Run: headless pygame with SDL's dummy video driver; simulated clock (each Clock.tick advances the game by its frame time, no real sleeping); random seed 0; keys injected as events and as key.get_pressed() state; no mouse input; restart key SPACE tapped at the start of phases 3 and 4.
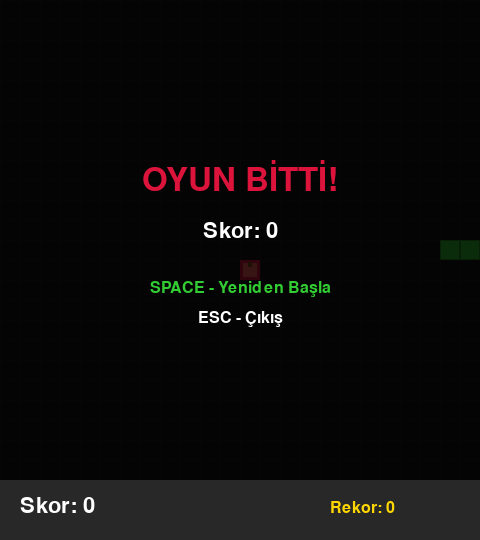
Frame 1 of 4 · flips 1–60 · no input
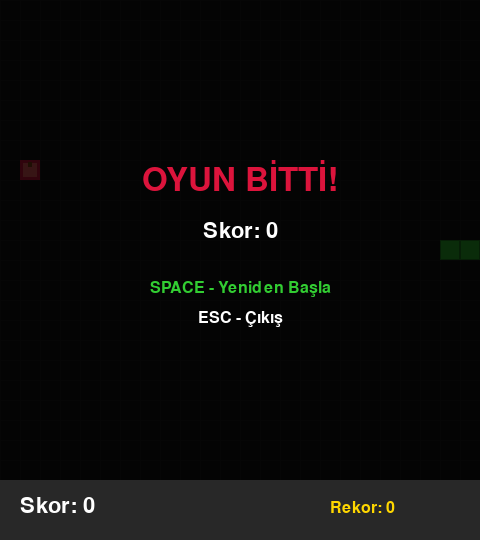
Frame 2 of 4 · flips 61–180 · tapped SPACE, RETURN · held RIGHT (→), D
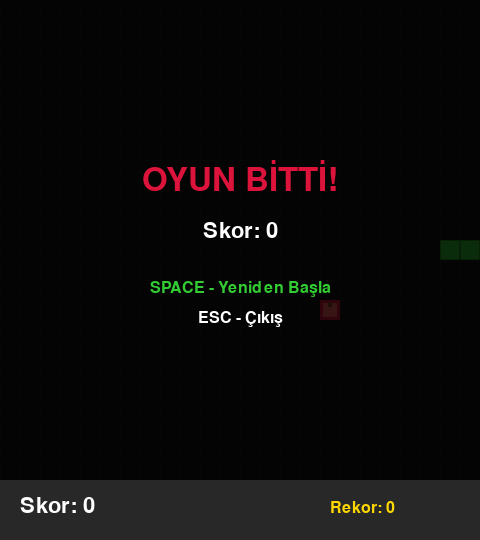
Frame 3 of 4 · flips 181–300 · tapped SPACE · held DOWN (↓), S
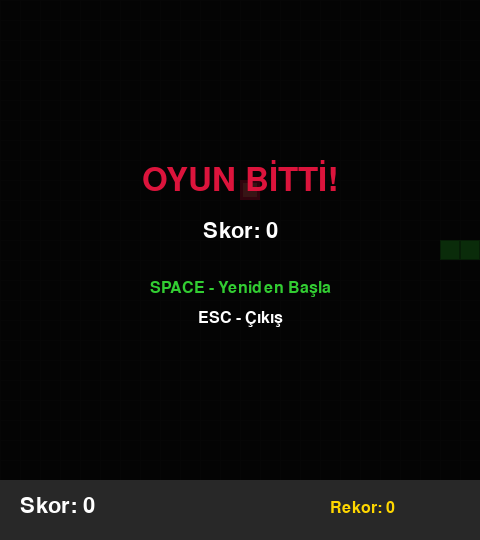
Frame 4 of 4 · flips 301–420 · tapped SPACE · held LEFT (←), A, UP (↑), W

The pygame program that drew these frames:

import pygame
import random
import sys

pygame.init()

# Renkler
SIYAH = (0, 0, 0)
BEYAZ = (255, 255, 255)
KIRMIZI = (220, 20, 60)
YESIL = (50, 205, 50)
KOYU_YESIL = (34, 139, 34)
MAVI = (70, 130, 180)
SARI = (255, 215, 0)

EKRAN_GENISLIK = 480
HUCRE_BOYUT = 20

GENISLIK = (EKRAN_GENISLIK // HUCRE_BOYUT) * HUCRE_BOYUT
YUKSEKLIK = (EKRAN_GENISLIK // HUCRE_BOYUT) * HUCRE_BOYUT

ekran = pygame.display.set_mode((GENISLIK, YUKSEKLIK + 60))
pygame.display.set_caption('Snake Oyunu')
saat = pygame.time.Clock()

font_buyuk = pygame.font.Font(None, 48)
font_orta = pygame.font.Font(None, 32)
font_kucuk = pygame.font.Font(None, 24)

class Snake:
    def __init__(self):
        self.reset()
    
    def reset(self):
        baslangic_x = (GENISLIK // 2 // HUCRE_BOYUT) * HUCRE_BOYUT
        baslangic_y = (YUKSEKLIK // 2 // HUCRE_BOYUT) * HUCRE_BOYUT
        
        self.body = [
            [baslangic_x, baslangic_y],
            [baslangic_x - HUCRE_BOYUT, baslangic_y],
            [baslangic_x - 2 * HUCRE_BOYUT, baslangic_y]
        ]
        self.direction = 'RIGHT'
        self.next_direction = 'RIGHT'
        self.grow_pending = False
    
    def change_direction(self, yeni_yon):
        ters_yonler = {'UP': 'DOWN', 'DOWN': 'UP', 'LEFT': 'RIGHT', 'RIGHT': 'LEFT'}
        if yeni_yon != ters_yonler[self.direction]:
            self.next_direction = yeni_yon
    
    def move(self):
        self.direction = self.next_direction
        bas = self.body[0].copy()
        
        if self.direction == 'UP':
            bas[1] -= HUCRE_BOYUT
        elif self.direction == 'DOWN':
            bas[1] += HUCRE_BOYUT
        elif self.direction == 'LEFT':
            bas[0] -= HUCRE_BOYUT
        elif self.direction == 'RIGHT':
            bas[0] += HUCRE_BOYUT
        
        self.body.insert(0, bas)
        
        if not self.grow_pending:
            self.body.pop()
        else:
            self.grow_pending = False
    
    def grow(self):
        self.grow_pending = True
    
    def check_collision(self):
        bas = self.body[0]
        
        if (bas[0] < 0 or bas[0] >= GENISLIK or 
            bas[1] < 0 or bas[1] >= YUKSEKLIK):
            return True
        
        if bas in self.body[1:]:
            return True
        
        return False
    
    def draw(self, surface):
        for i, segment in enumerate(self.body):
            if i == 0:
                pygame.draw.rect(surface, KOYU_YESIL, 
                               (segment[0], segment[1], HUCRE_BOYUT, HUCRE_BOYUT))
                pygame.draw.rect(surface, YESIL, 
                               (segment[0] + 2, segment[1] + 2, 
                                HUCRE_BOYUT - 4, HUCRE_BOYUT - 4))
                
                eye_positions = {
                    'RIGHT': [(14, 6), (14, 14)],
                    'LEFT': [(6, 6), (6, 14)],
                    'UP': [(6, 6), (14, 6)],
                    'DOWN': [(6, 14), (14, 14)]
                }
                
                for x, y in eye_positions[self.direction]:
                    pygame.draw.circle(surface, SIYAH, (segment[0] + x, segment[1] + y), 2)
            else:
                pygame.draw.rect(surface, KOYU_YESIL, 
                               (segment[0], segment[1], HUCRE_BOYUT, HUCRE_BOYUT))
                pygame.draw.rect(surface, YESIL, 
                               (segment[0] + 1, segment[1] + 1, 
                                HUCRE_BOYUT - 2, HUCRE_BOYUT - 2))

class Food:
    def __init__(self):
        self.position = [0, 0]
        self.spawn()
    
    def spawn(self):
        self.position = [
            random.randint(0, (GENISLIK // HUCRE_BOYUT) - 1) * HUCRE_BOYUT,
            random.randint(0, (YUKSEKLIK // HUCRE_BOYUT) - 1) * HUCRE_BOYUT
        ]
    
    def draw(self, surface):
        pygame.draw.rect(surface, KIRMIZI, 
                        (self.position[0], self.position[1], HUCRE_BOYUT, HUCRE_BOYUT))
        pygame.draw.rect(surface, (255, 100, 100), 
                        (self.position[0] + 3, self.position[1] + 3, 
                         HUCRE_BOYUT - 6, HUCRE_BOYUT - 6))
        pygame.draw.rect(surface, (139, 69, 19), 
                        (self.position[0] + 8, self.position[1] + 2, 4, 5))

class Game:
    def __init__(self):
        self.snake = Snake()
        self.food = Food()
        self.score = 0
        self.high_score = 0
        self.game_over = False
        self.paused = False
    
    def reset(self):
        self.snake.reset()
        self.food.spawn()
        if self.score > self.high_score:
            self.high_score = self.score
        self.score = 0
        self.game_over = False
        self.paused = False
    
    def update(self):
        if self.game_over or self.paused:
            return
        
        self.snake.move()
        
        if self.snake.body[0] == self.food.position:
            self.snake.grow()
            self.score += 10
            self.food.spawn()
            
            while self.food.position in self.snake.body:
                self.food.spawn()
        
        if self.snake.check_collision():
            self.game_over = True
    
    def draw(self):
        ekran.fill(SIYAH)
        pygame.draw.rect(ekran, (20, 20, 20), (0, 0, GENISLIK, YUKSEKLIK))
        
        for x in range(0, GENISLIK, HUCRE_BOYUT):
            pygame.draw.line(ekran, (30, 30, 30), (x, 0), (x, YUKSEKLIK))
        for y in range(0, YUKSEKLIK, HUCRE_BOYUT):
            pygame.draw.line(ekran, (30, 30, 30), (0, y), (GENISLIK, y))
        
        self.food.draw(ekran)
        self.snake.draw(ekran)
        
        pygame.draw.rect(ekran, (40, 40, 40), (0, YUKSEKLIK, GENISLIK, 60))
        skor_text = font_orta.render(f'Skor: {self.score}', True, BEYAZ)
        ekran.blit(skor_text, (20, YUKSEKLIK + 15))
        rekor_text = font_kucuk.render(f'Rekor: {self.high_score}', True, SARI)
        ekran.blit(rekor_text, (GENISLIK - 150, YUKSEKLIK + 20))
        
        if self.game_over:
            overlay = pygame.Surface((GENISLIK, YUKSEKLIK))
            overlay.set_alpha(200)
            overlay.fill(SIYAH)
            ekran.blit(overlay, (0, 0))
            
            game_over_text = font_buyuk.render('OYUN BİTTİ!', True, KIRMIZI)
            skor_text = font_orta.render(f'Skor: {self.score}', True, BEYAZ)
            devam_text = font_kucuk.render('SPACE - Yeniden Başla', True, YESIL)
            cikis_text = font_kucuk.render('ESC - Çıkış', True, BEYAZ)
            
            texts = [
                (game_over_text, YUKSEKLIK // 2 - 80),
                (skor_text, YUKSEKLIK // 2 - 20),
                (devam_text, YUKSEKLIK // 2 + 40),
                (cikis_text, YUKSEKLIK // 2 + 70)
            ]
            for text, y_pos in texts:
                ekran.blit(text, (GENISLIK // 2 - text.get_width() // 2, y_pos))
        
        if self.paused:
            overlay = pygame.Surface((GENISLIK, YUKSEKLIK))
            overlay.set_alpha(150)
            overlay.fill(SIYAH)
            ekran.blit(overlay, (0, 0))
            
            pause_text = font_buyuk.render('DURAKLADI', True, SARI)
            devam_text = font_kucuk.render('P - Devam Et', True, BEYAZ)
            
            for text, y_offset in [(pause_text, -40), (devam_text, 20)]:
                ekran.blit(text, (GENISLIK // 2 - text.get_width() // 2, YUKSEKLIK // 2 + y_offset))

def main():
    game = Game()
    
    while True:
        for event in pygame.event.get():
            if event.type == pygame.QUIT:
                pygame.quit()
                sys.exit()
            
            if event.type == pygame.KEYDOWN:
                if event.key == pygame.K_ESCAPE:
                    pygame.quit()
                    sys.exit()
                
                if event.key == pygame.K_SPACE and game.game_over:
                    game.reset()
                
                if event.key == pygame.K_p and not game.game_over:
                    game.paused = not game.paused
                
                if not game.game_over and not game.paused:
                    if event.key == pygame.K_UP or event.key == pygame.K_w:
                        game.snake.change_direction('UP')
                    elif event.key == pygame.K_DOWN or event.key == pygame.K_s:
                        game.snake.change_direction('DOWN')
                    elif event.key == pygame.K_LEFT or event.key == pygame.K_a:
                        game.snake.change_direction('LEFT')
                    elif event.key == pygame.K_RIGHT or event.key == pygame.K_d:
                        game.snake.change_direction('RIGHT')
        
        game.update()
        game.draw()
        pygame.display.flip()
        saat.tick(10)

if __name__ == '__main__':
    main()
